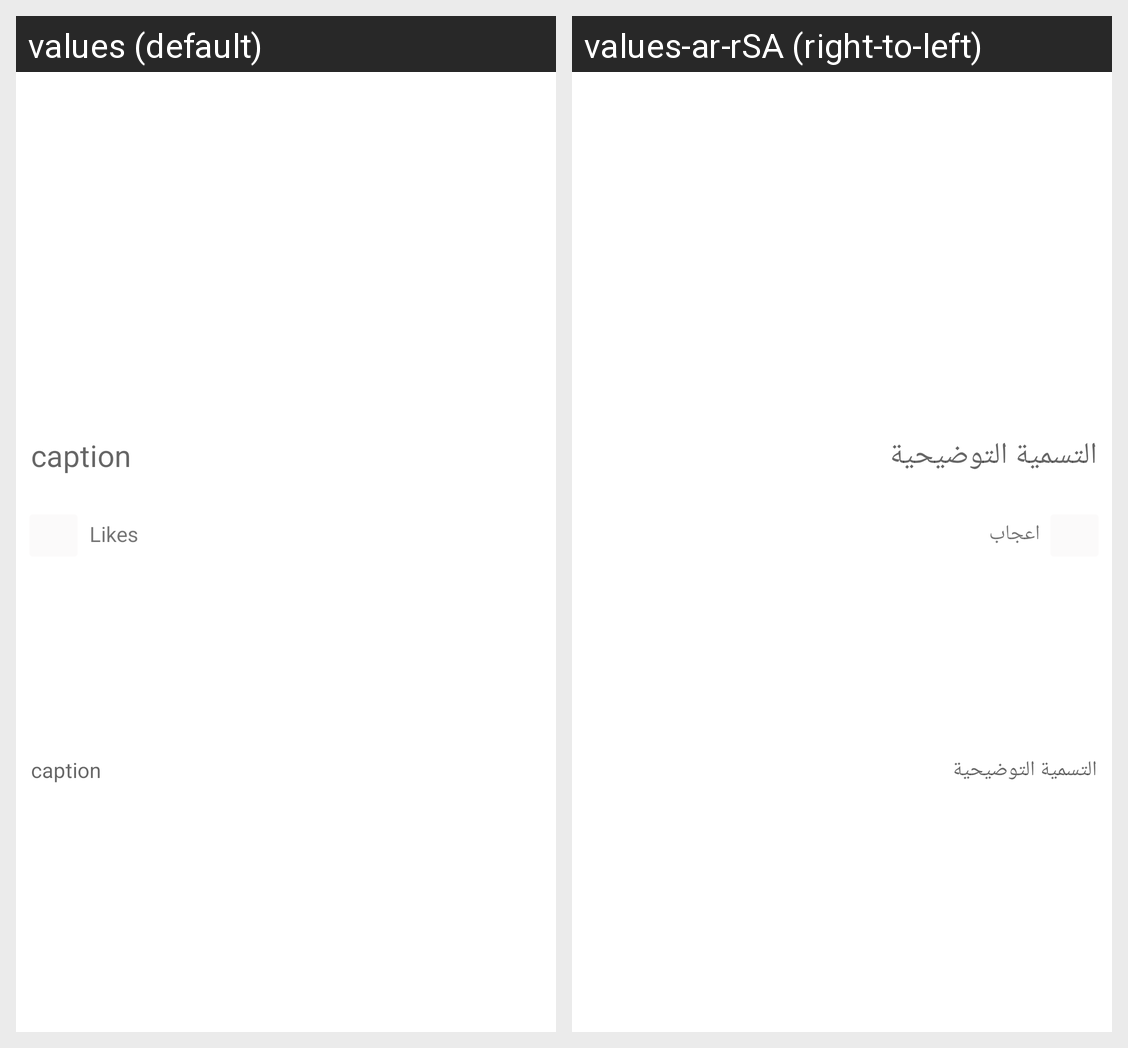

Strings drawn on this Android screen and how each of the app's shown locales translates them:
Android screen res/layout/rew_c_home.xml rendered under 2 locales, left to right: values (default), values-ar-rSA (right-to-left). Device: Nexus 5 (rendered at 1080×1920; each locale shown at half size, 540×960, under a caption strip naming it); theme Theme.Finle_Project.
Strings drawn on this screen, with the default value and each locale's value (text and hints the layout hard-codes, and strings that could not be matched under every locale, appear in the picture but are not listed):

likes
  values: Likes
  values-ar-rSA: اعجاب

caption
  values: caption
  values-ar-rSA: التسمية التوضيحية
